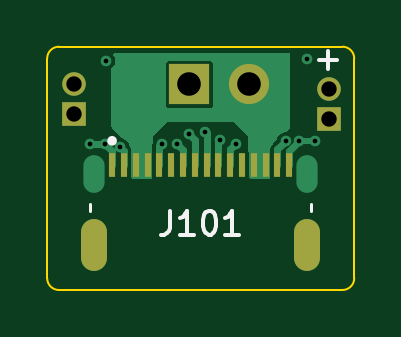
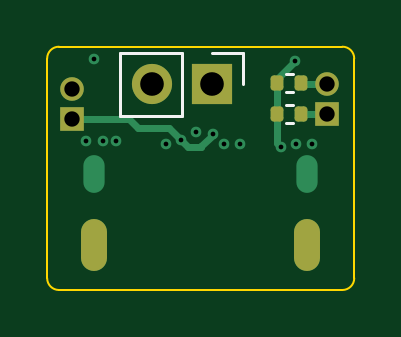
Circuit board: 11 layer files. Board 13.0 x 10.3 mm.
- bottom_copper: OuterUSB-B_Cu.gbl (3874 bytes)
- bottom_mask: OuterUSB-B_Mask.gbs (1711 bytes)
- paste: OuterUSB-B_Paste.gbp (1248 bytes)
- bottom_silk: OuterUSB-B_Silkscreen.gbo (2283 bytes)
- outline: OuterUSB-Edge_Cuts.gm1 (991 bytes)
- top_copper: OuterUSB-F_Cu.gtl (9576 bytes)
- top_mask: OuterUSB-F_Mask.gts (1362 bytes)
- paste: OuterUSB-F_Paste.gtp (923 bytes)
- top_silk: OuterUSB-F_Silkscreen.gto (2801 bytes)
- drill: OuterUSB-NPTH.drl (276 bytes)
- drill: OuterUSB-PTH.drl (1003 bytes)

=== bottom_copper: OuterUSB-B_Cu.gbl ===
%TF.GenerationSoftware,KiCad,Pcbnew,(6.0.9)*%
%TF.CreationDate,2023-02-02T11:07:53+01:00*%
%TF.ProjectId,OuterUSB,4f757465-7255-4534-922e-6b696361645f,rev?*%
%TF.SameCoordinates,Original*%
%TF.FileFunction,Copper,L6,Bot*%
%TF.FilePolarity,Positive*%
%FSLAX46Y46*%
G04 Gerber Fmt 4.6, Leading zero omitted, Abs format (unit mm)*
G04 Created by KiCad (PCBNEW (6.0.9)) date 2023-02-02 11:07:53*
%MOMM*%
%LPD*%
G01*
G04 APERTURE LIST*
G04 Aperture macros list*
%AMRoundRect*
0 Rectangle with rounded corners*
0 $1 Rounding radius*
0 $2 $3 $4 $5 $6 $7 $8 $9 X,Y pos of 4 corners*
0 Add a 4 corners polygon primitive as box body*
4,1,4,$2,$3,$4,$5,$6,$7,$8,$9,$2,$3,0*
0 Add four circle primitives for the rounded corners*
1,1,$1+$1,$2,$3*
1,1,$1+$1,$4,$5*
1,1,$1+$1,$6,$7*
1,1,$1+$1,$8,$9*
0 Add four rect primitives between the rounded corners*
20,1,$1+$1,$2,$3,$4,$5,0*
20,1,$1+$1,$4,$5,$6,$7,0*
20,1,$1+$1,$6,$7,$8,$9,0*
20,1,$1+$1,$8,$9,$2,$3,0*%
G04 Aperture macros list end*
%TA.AperFunction,ComponentPad*%
%ADD10R,1.000000X1.000000*%
%TD*%
%TA.AperFunction,ComponentPad*%
%ADD11O,1.000000X1.000000*%
%TD*%
%TA.AperFunction,ComponentPad*%
%ADD12O,0.900000X1.600000*%
%TD*%
%TA.AperFunction,ComponentPad*%
%ADD13O,1.100000X2.200000*%
%TD*%
%TA.AperFunction,SMDPad,CuDef*%
%ADD14RoundRect,0.135000X-0.135000X-0.185000X0.135000X-0.185000X0.135000X0.185000X-0.135000X0.185000X0*%
%TD*%
%TA.AperFunction,ComponentPad*%
%ADD15R,1.700000X1.700000*%
%TD*%
%TA.AperFunction,ComponentPad*%
%ADD16O,1.700000X1.700000*%
%TD*%
%TA.AperFunction,ViaPad*%
%ADD17C,0.450000*%
%TD*%
%TA.AperFunction,Conductor*%
%ADD18C,0.300000*%
%TD*%
G04 APERTURE END LIST*
D10*
%TO.P,J104,1,Pin_1*%
%TO.N,/CC2*%
X144650000Y-97850000D03*
D11*
%TO.P,J104,2,Pin_2*%
%TO.N,/CC1*%
X144650000Y-96580000D03*
%TD*%
D12*
%TO.P,J101,S1,Shell*%
%TO.N,unconnected-(J101-PadS1)*%
X145480000Y-100400000D03*
D13*
%TO.P,J101,S2,Shell*%
%TO.N,unconnected-(J101-PadS2)*%
X145480000Y-103400000D03*
%TO.P,J101,S3,Shell*%
%TO.N,unconnected-(J101-PadS3)*%
X154520000Y-103400000D03*
D12*
%TO.P,J101,S4,Shell*%
%TO.N,unconnected-(J101-PadS4)*%
X154520000Y-100400000D03*
%TD*%
D14*
%TO.P,R101,1*%
%TO.N,/CC2*%
X145740000Y-97850000D03*
%TO.P,R101,2*%
%TO.N,GND*%
X146760000Y-97850000D03*
%TD*%
D15*
%TO.P,J102,1,Pin_1*%
%TO.N,GND*%
X149525000Y-96600000D03*
D16*
%TO.P,J102,2,Pin_2*%
%TO.N,/VBUS*%
X152065000Y-96600000D03*
%TD*%
D10*
%TO.P,J103,1,Pin_1*%
%TO.N,/Data-*%
X155450000Y-98050000D03*
D11*
%TO.P,J103,2,Pin_2*%
%TO.N,/Data+*%
X155450000Y-96780000D03*
%TD*%
D14*
%TO.P,R102,1*%
%TO.N,/CC1*%
X145740000Y-96550000D03*
%TO.P,R102,2*%
%TO.N,GND*%
X146760000Y-96550000D03*
%TD*%
D17*
%TO.N,GND*%
X146600000Y-99250000D03*
X154500000Y-95500000D03*
X146000000Y-95600000D03*
X154850000Y-99000000D03*
X145950000Y-99100000D03*
X153600000Y-99000000D03*
X145300000Y-99100000D03*
X154150000Y-99000000D03*
%TO.N,/CC1*%
X148350000Y-99100000D03*
%TO.N,/Data+*%
X150200841Y-98609845D03*
X148998820Y-99129759D03*
%TO.N,/Data-*%
X149496509Y-98712435D03*
X150824500Y-98950000D03*
%TO.N,/CC2*%
X151475000Y-99125000D03*
%TD*%
D18*
%TO.N,GND*%
X146760000Y-96360000D02*
X146760000Y-99090000D01*
X146760000Y-99090000D02*
X146600000Y-99250000D01*
X146000000Y-95600000D02*
X146760000Y-96360000D01*
%TO.N,/CC1*%
X145710000Y-96580000D02*
X145740000Y-96550000D01*
X144650000Y-96580000D02*
X145710000Y-96580000D01*
%TO.N,/Data-*%
X149496509Y-98718686D02*
X150000000Y-99222177D01*
X151324500Y-98450000D02*
X152650000Y-98450000D01*
X153050000Y-98050000D02*
X155450000Y-98050000D01*
X150000000Y-99250000D02*
X150524500Y-99250000D01*
X150524500Y-99250000D02*
X150824500Y-98950000D01*
X150824500Y-98950000D02*
X151324500Y-98450000D01*
X152650000Y-98450000D02*
X153050000Y-98050000D01*
X150000000Y-99222177D02*
X150000000Y-99250000D01*
X149496509Y-98712435D02*
X149496509Y-98718686D01*
%TO.N,/CC2*%
X144650000Y-97850000D02*
X145740000Y-97850000D01*
%TD*%
M02*

=== bottom_mask: OuterUSB-B_Mask.gbs (1711 bytes, source withheld) ===
=== paste: OuterUSB-B_Paste.gbp (1248 bytes, source withheld) ===
=== bottom_silk: OuterUSB-B_Silkscreen.gbo (2283 bytes, source withheld) ===
=== outline: OuterUSB-Edge_Cuts.gm1 ===
%TF.GenerationSoftware,KiCad,Pcbnew,(6.0.9)*%
%TF.CreationDate,2023-02-02T11:07:53+01:00*%
%TF.ProjectId,OuterUSB,4f757465-7255-4534-922e-6b696361645f,rev?*%
%TF.SameCoordinates,Original*%
%TF.FileFunction,Profile,NP*%
%FSLAX46Y46*%
G04 Gerber Fmt 4.6, Leading zero omitted, Abs format (unit mm)*
G04 Created by KiCad (PCBNEW (6.0.9)) date 2023-02-02 11:07:53*
%MOMM*%
%LPD*%
G01*
G04 APERTURE LIST*
%TA.AperFunction,Profile*%
%ADD10C,0.100000*%
%TD*%
G04 APERTURE END LIST*
D10*
X143500000Y-104800000D02*
G75*
G03*
X144000000Y-105300000I500000J0D01*
G01*
X156000000Y-105300000D02*
X144000000Y-105300000D01*
X156000000Y-105300000D02*
G75*
G03*
X156500000Y-104800000I0J500000D01*
G01*
X156500000Y-104800000D02*
X156500000Y-95500000D01*
X143500000Y-104800000D02*
X143500000Y-95500000D01*
X144000000Y-95000000D02*
G75*
G03*
X143500000Y-95500000I0J-500000D01*
G01*
X156500000Y-95500000D02*
G75*
G03*
X156000000Y-95000000I-500000J0D01*
G01*
X156000000Y-95000000D02*
X144000000Y-95000000D01*
M02*

=== top_copper: OuterUSB-F_Cu.gtl (9576 bytes, source omitted) ===
=== top_mask: OuterUSB-F_Mask.gts ===
%TF.GenerationSoftware,KiCad,Pcbnew,(6.0.9)*%
%TF.CreationDate,2023-02-02T11:07:53+01:00*%
%TF.ProjectId,OuterUSB,4f757465-7255-4534-922e-6b696361645f,rev?*%
%TF.SameCoordinates,Original*%
%TF.FileFunction,Soldermask,Top*%
%TF.FilePolarity,Negative*%
%FSLAX46Y46*%
G04 Gerber Fmt 4.6, Leading zero omitted, Abs format (unit mm)*
G04 Created by KiCad (PCBNEW (6.0.9)) date 2023-02-02 11:07:53*
%MOMM*%
%LPD*%
G01*
G04 APERTURE LIST*
%ADD10R,1.000000X1.000000*%
%ADD11O,1.000000X1.000000*%
%ADD12R,0.300000X1.000000*%
%ADD13O,1.100000X2.200000*%
%ADD14R,1.700000X1.700000*%
%ADD15O,1.700000X1.700000*%
G04 APERTURE END LIST*
D10*
%TO.C,J104*%
X144650000Y-97850000D03*
D11*
X144650000Y-96580000D03*
%TD*%
D12*
%TO.C,J101*%
X146250000Y-100000000D03*
X147250000Y-100000000D03*
X148250000Y-100000000D03*
X149250000Y-100000000D03*
X150750000Y-100000000D03*
X151750000Y-100000000D03*
X152750000Y-100000000D03*
X153750000Y-100000000D03*
X153250000Y-100000000D03*
X152250000Y-100000000D03*
X151250000Y-100000000D03*
X150250000Y-100000000D03*
X149750000Y-100000000D03*
X148750000Y-100000000D03*
X147750000Y-100000000D03*
X146750000Y-100000000D03*
D13*
X145480000Y-103400000D03*
X154520000Y-103400000D03*
%TD*%
D14*
%TO.C,J102*%
X149525000Y-96600000D03*
D15*
X152065000Y-96600000D03*
%TD*%
D10*
%TO.C,J103*%
X155450000Y-98050000D03*
D11*
X155450000Y-96780000D03*
%TD*%
M02*

=== paste: OuterUSB-F_Paste.gtp ===
%TF.GenerationSoftware,KiCad,Pcbnew,(6.0.9)*%
%TF.CreationDate,2023-02-02T11:07:53+01:00*%
%TF.ProjectId,OuterUSB,4f757465-7255-4534-922e-6b696361645f,rev?*%
%TF.SameCoordinates,Original*%
%TF.FileFunction,Paste,Top*%
%TF.FilePolarity,Positive*%
%FSLAX46Y46*%
G04 Gerber Fmt 4.6, Leading zero omitted, Abs format (unit mm)*
G04 Created by KiCad (PCBNEW (6.0.9)) date 2023-02-02 11:07:53*
%MOMM*%
%LPD*%
G01*
G04 APERTURE LIST*
%ADD10R,0.300000X1.000000*%
G04 APERTURE END LIST*
D10*
%TO.C,J101*%
X146250000Y-100000000D03*
X147250000Y-100000000D03*
X148250000Y-100000000D03*
X149250000Y-100000000D03*
X150750000Y-100000000D03*
X151750000Y-100000000D03*
X152750000Y-100000000D03*
X153750000Y-100000000D03*
X153250000Y-100000000D03*
X152250000Y-100000000D03*
X151250000Y-100000000D03*
X150250000Y-100000000D03*
X149750000Y-100000000D03*
X148750000Y-100000000D03*
X147750000Y-100000000D03*
X146750000Y-100000000D03*
%TD*%
M02*

=== top_silk: OuterUSB-F_Silkscreen.gto ===
%TF.GenerationSoftware,KiCad,Pcbnew,(6.0.9)*%
%TF.CreationDate,2023-02-02T11:07:53+01:00*%
%TF.ProjectId,OuterUSB,4f757465-7255-4534-922e-6b696361645f,rev?*%
%TF.SameCoordinates,Original*%
%TF.FileFunction,Legend,Top*%
%TF.FilePolarity,Positive*%
%FSLAX46Y46*%
G04 Gerber Fmt 4.6, Leading zero omitted, Abs format (unit mm)*
G04 Created by KiCad (PCBNEW (6.0.9)) date 2023-02-02 11:07:53*
%MOMM*%
%LPD*%
G01*
G04 APERTURE LIST*
%ADD10C,0.150000*%
%ADD11C,0.127000*%
%ADD12C,0.200000*%
%ADD13R,1.000000X1.000000*%
%ADD14O,1.000000X1.000000*%
%ADD15R,0.300000X1.000000*%
%ADD16O,1.100000X2.200000*%
%ADD17R,1.700000X1.700000*%
%ADD18O,1.700000X1.700000*%
G04 APERTURE END LIST*
D10*
X155780952Y-95571428D02*
X155019047Y-95571428D01*
X155400000Y-95952380D02*
X155400000Y-95190476D01*
%TO.C,J101*%
X148714285Y-101952380D02*
X148714285Y-102666666D01*
X148666666Y-102809523D01*
X148571428Y-102904761D01*
X148428571Y-102952380D01*
X148333333Y-102952380D01*
X149714285Y-102952380D02*
X149142857Y-102952380D01*
X149428571Y-102952380D02*
X149428571Y-101952380D01*
X149333333Y-102095238D01*
X149238095Y-102190476D01*
X149142857Y-102238095D01*
X150333333Y-101952380D02*
X150428571Y-101952380D01*
X150523809Y-102000000D01*
X150571428Y-102047619D01*
X150619047Y-102142857D01*
X150666666Y-102333333D01*
X150666666Y-102571428D01*
X150619047Y-102761904D01*
X150571428Y-102857142D01*
X150523809Y-102904761D01*
X150428571Y-102952380D01*
X150333333Y-102952380D01*
X150238095Y-102904761D01*
X150190476Y-102857142D01*
X150142857Y-102761904D01*
X150095238Y-102571428D01*
X150095238Y-102333333D01*
X150142857Y-102142857D01*
X150190476Y-102047619D01*
X150238095Y-102000000D01*
X150333333Y-101952380D01*
X151619047Y-102952380D02*
X151047619Y-102952380D01*
X151333333Y-102952380D02*
X151333333Y-101952380D01*
X151238095Y-102095238D01*
X151142857Y-102190476D01*
X151047619Y-102238095D01*
D11*
X145330000Y-101950000D02*
X145330000Y-101650000D01*
X154670000Y-101950000D02*
X154670000Y-101650000D01*
D12*
X146348000Y-98984000D02*
G75*
G03*
X146348000Y-98984000I-100000J0D01*
G01*
%TD*%
%LPC*%
D13*
%TO.C,J104*%
X144650000Y-97850000D03*
D14*
X144650000Y-96580000D03*
%TD*%
D15*
%TO.C,J101*%
X146250000Y-100000000D03*
X147250000Y-100000000D03*
X148250000Y-100000000D03*
X149250000Y-100000000D03*
X150750000Y-100000000D03*
X151750000Y-100000000D03*
X152750000Y-100000000D03*
X153750000Y-100000000D03*
X153250000Y-100000000D03*
X152250000Y-100000000D03*
X151250000Y-100000000D03*
X150250000Y-100000000D03*
X149750000Y-100000000D03*
X148750000Y-100000000D03*
X147750000Y-100000000D03*
X146750000Y-100000000D03*
D16*
X145480000Y-103400000D03*
X154520000Y-103400000D03*
%TD*%
D17*
%TO.C,J102*%
X149525000Y-96600000D03*
D18*
X152065000Y-96600000D03*
%TD*%
D13*
%TO.C,J103*%
X155450000Y-98050000D03*
D14*
X155450000Y-96780000D03*
%TD*%
M02*

=== drill: OuterUSB-NPTH.drl ===
M48
; DRILL file {KiCad (6.0.9)} date Thu Feb  2 11:07:50 2023
; FORMAT={-:-/ absolute / metric / decimal}
; #@! TF.CreationDate,2023-02-02T11:07:50+01:00
; #@! TF.GenerationSoftware,Kicad,Pcbnew,(6.0.9)
; #@! TF.FileFunction,NonPlated,1,6,NPTH
FMAT,2
METRIC
%
G90
G05
T0
M30

=== drill: OuterUSB-PTH.drl ===
M48
; DRILL file {KiCad (6.0.9)} date Thu Feb  2 11:07:50 2023
; FORMAT={-:-/ absolute / metric / decimal}
; #@! TF.CreationDate,2023-02-02T11:07:50+01:00
; #@! TF.GenerationSoftware,Kicad,Pcbnew,(6.0.9)
; #@! TF.FileFunction,Plated,1,6,PTH
FMAT,2
METRIC
; #@! TA.AperFunction,Plated,PTH,ViaDrill
T1C0.200
; #@! TA.AperFunction,Plated,PTH,ComponentDrill
T2C0.600
; #@! TA.AperFunction,Plated,PTH,ComponentDrill
T3C0.650
; #@! TA.AperFunction,Plated,PTH,ComponentDrill
T4C1.000
%
G90
G05
T1
X145.3Y-99.1
X145.95Y-99.1
X146.0Y-95.6
X146.6Y-99.25
X148.35Y-99.1
X148.999Y-99.13
X149.497Y-98.712
X150.201Y-98.61
X150.825Y-98.95
X151.475Y-99.125
X153.6Y-99.0
X154.15Y-99.0
X154.5Y-95.5
X154.85Y-99.0
T3
X144.65Y-96.58
X144.65Y-97.85
X155.45Y-96.78
X155.45Y-98.05
T4
X149.525Y-96.6
X152.065Y-96.6
T2
G00X145.48Y-100.1
M15
G01X145.48Y-100.7
M16
G05
G00X154.52Y-100.1
M15
G01X154.52Y-100.7
M16
G05
T3
G00X145.48Y-102.925
M15
G01X145.48Y-103.875
M16
G05
G00X154.52Y-102.925
M15
G01X154.52Y-103.875
M16
G05
T0
M30
